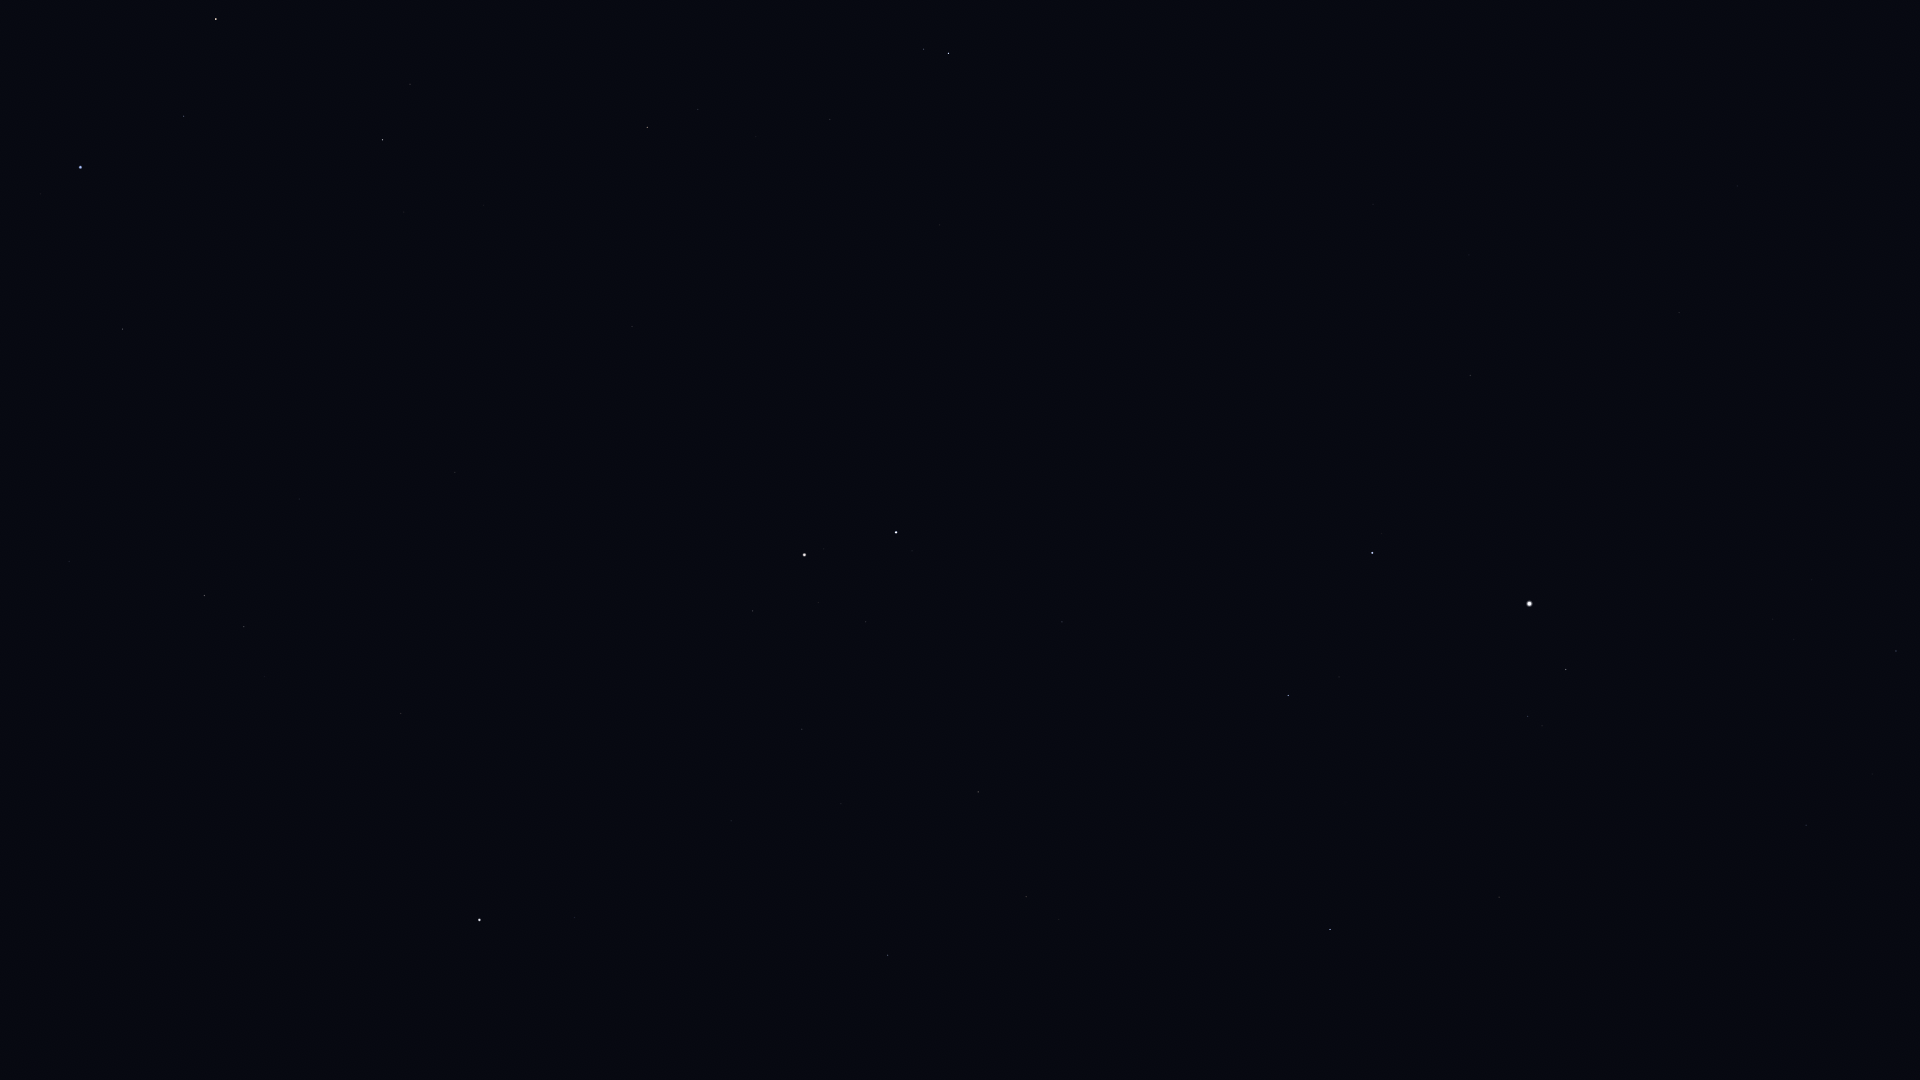

Data behind this chart, as committed beside it:
Star_ID, Name, X, Y
17358, HIP 17358, 1896, 651
18246, Atik, 1833, 1006
17959, HIP 17959, 1886, 79
18505, HIP 18505, 1870, 281
18532, HIP 18532, 1806, 825
18614, Menkib, 1780, 920
22783, HIP 22783, 1737, 186
23015, Hassaleh, 1499, 897
23416, Almaaz, 1566, 670
23453, Saclateni, 1542, 726
23767, Haedus, 1528, 716
24003, Mago, 1723, 102
24608, Capella, 1530, 604
25428, Elnath, 1330, 930
26451, Tianguan, 1201, 1037
27913, HIP 27913, 1118, 1013
28360, Menkalinan, 1372, 553
28380, Mahasim, 1288, 696
28716, HIP 28716, 1075, 990
28734, HIP 28734, 1112, 936
29038, HIP 29038, 993, 1066
29426, HIP 29426, 967, 1063
29434, HIP 29434, 991, 1034
29655, HIP 29655, 1059, 920
30060, HIP 30060, 1469, 255
30343, HIP 30343, 1026, 897
30665, HIP 30665, 890, 1040
30860, Lucilinburhuc, 1206, 599
30883, HIP 30883, 973, 918
30905, Lusitânia, 850, 1065
31681, HIP 31681, 888, 955
31978, HIP 31978, 786, 1046
32246, HIP 32246, 978, 792
32362, HIP 32362, 809, 988
32533, HIP 32533, 734, 1054
32916, Nervia, 1156, 512
33018, HIP 33018, 1062, 622
33449, HIP 33449, 1373, 204
34088, HIP 34088, 841, 804
34693, HIP 34693, 950, 629
35350, HIP 35350, 731, 821
35550, HIP 35550, 802, 729
36046, HIP 36046, 866, 622
36145, HIP 36145, 1172, 293
36188, Gomeisa, 575, 918
36850, Castor, 896, 532
36962, HIP 36962, 818, 603
37279, Procyon, 480, 920
37740, HIP 37740, 753, 611
37826, Pollux, 805, 555
39211, HIP 39211, 286, 936
39863, HIP 39863, 229, 931
40167, Tegmine, 554, 608
40526, Tarf, 401, 714
40843, HIP 40843, 683, 446
40881, Piautos, 630, 487
41075, Alsciaukat, 940, 225
42402, Minchir, 220, 707
42446, Gakyid, 384, 566
42556, Meleph, 492, 471
... 21 more rows
